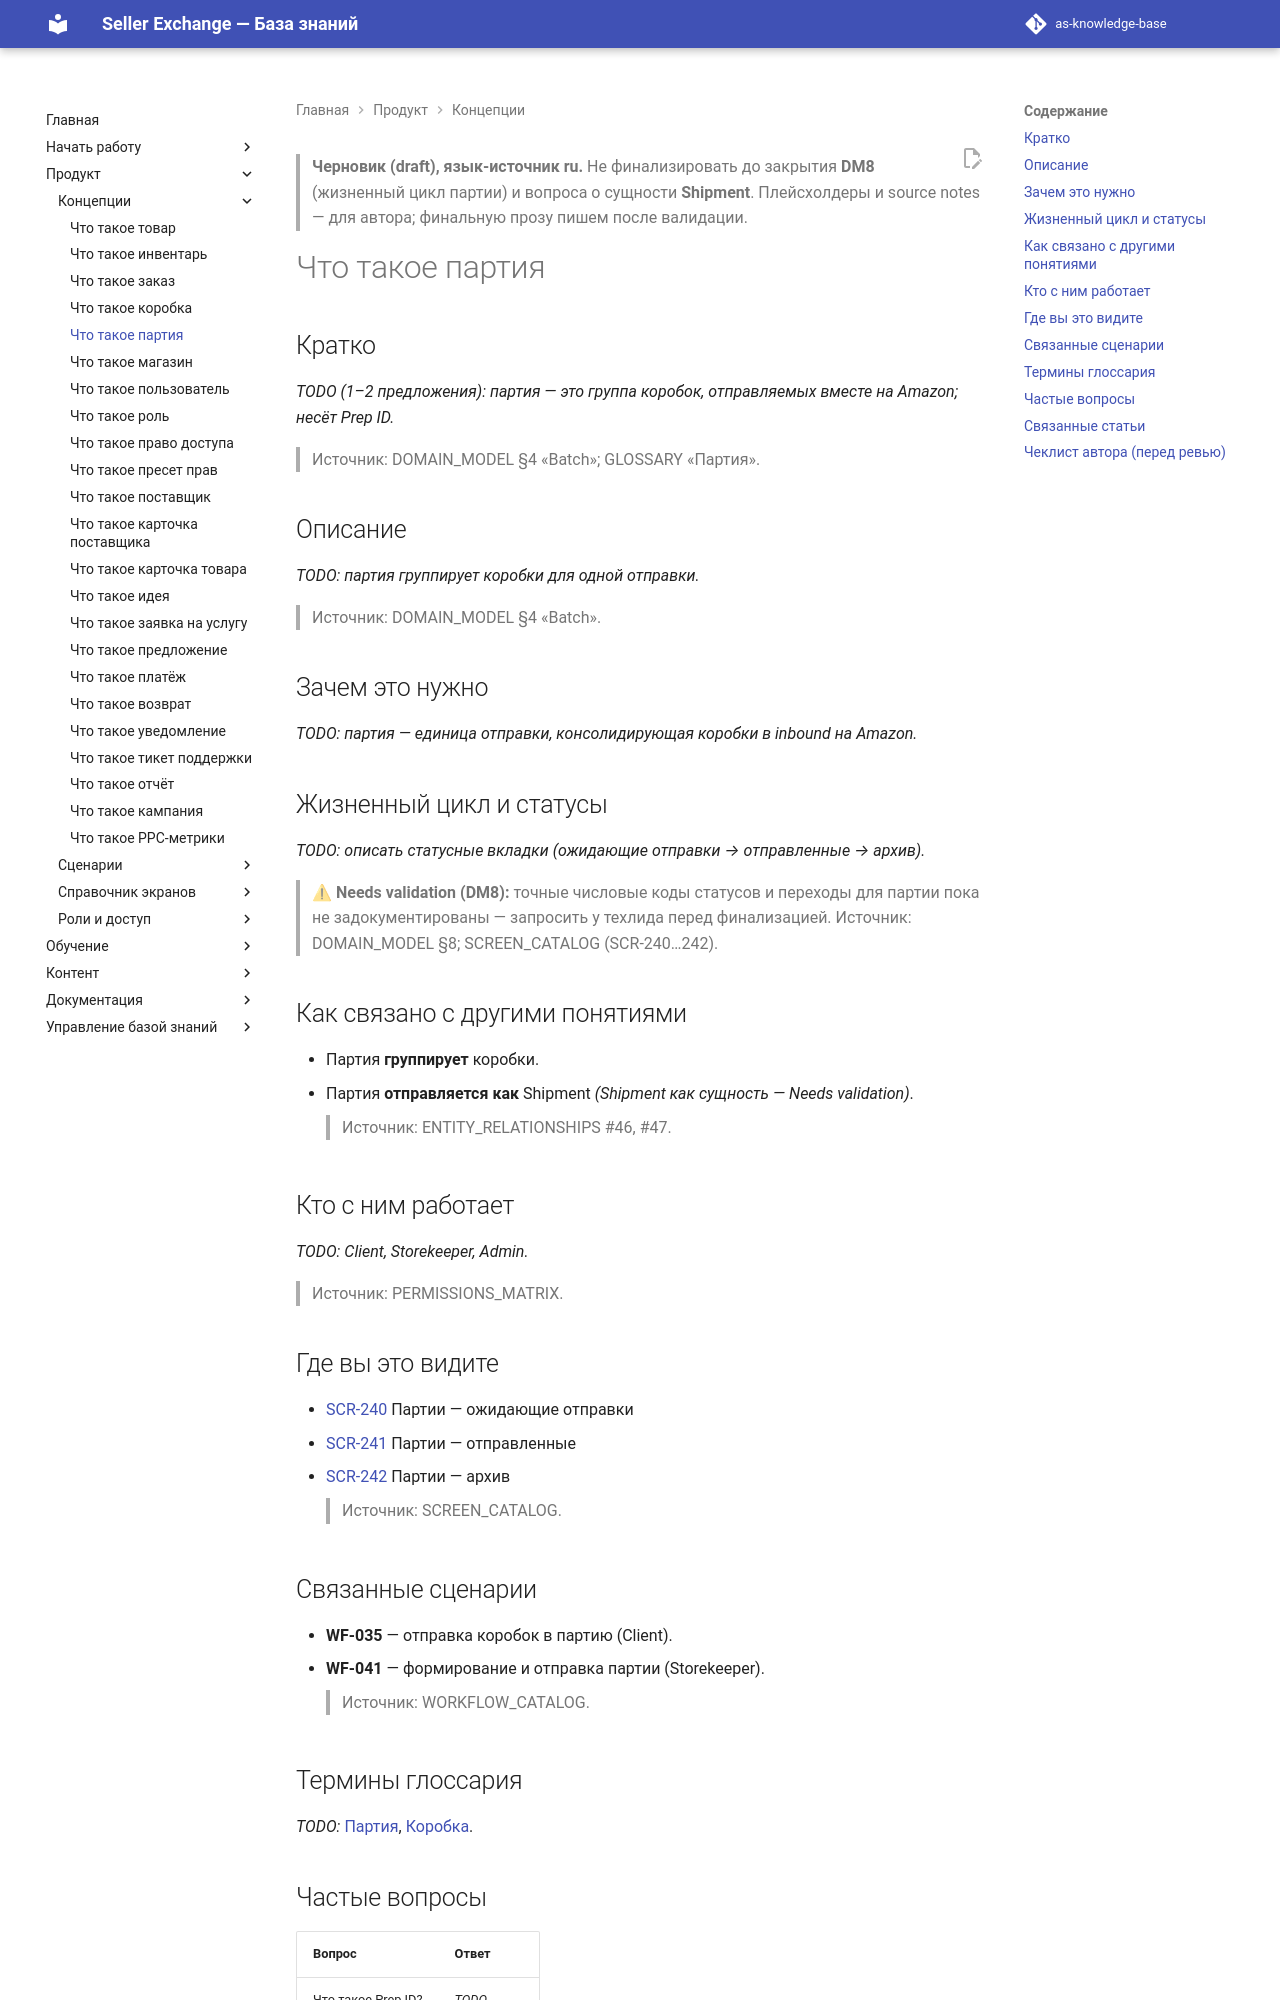

repository: elviradesign-ux/as-knowledge-base · page: articles/foundations/005-batch/index.html · generator: mkdocs

---
title: "Что такое партия"
slug: batch
article_type: Foundation
series: "Foundations / Core Entities"
section: Marketplace Academy
status: draft
difficulty: beginner
locale: ru
audience: [Новые продавцы, Команда платформы]
roles: [Client, Storekeeper, Admin]
modules: [Batches, Warehouse]
entities: [Batch, Box, Shipment, Product, Order]
workflows: [WF-035, WF-041]
related_screens: [SCR-240, SCR-241, SCR-242]
related_entities: [Box, Shipment]
related_articles: [004-box, 003-order]
seo_title: "Партия в Seller Exchange — группировка коробок для отправки"
seo_description: "Что такое партия в Seller Exchange: группа коробок, отправляемых вместе на Amazon, её статусы (ожидающие, отправленные, архив) и Prep ID."
owner: TBD
last_updated: 2026-07-02
review_by: 2026-10-02
locales: [ru, en, zh, ua]
source_documents:
  - DOMAIN_MODEL.md (§4 Batch, §8 lifecycle)
  - ENTITY_RELATIONSHIPS.md (#46, #47)
  - ENTITY_STATES.md (Статусы товара на складе/отгрузки — контекст)
  - GLOSSARY.md (Партия)
  - SCREEN_CATALOG.md (SCR-240, SCR-241, SCR-242)
  - WORKFLOW_CATALOG.md (WF-035, WF-041)
validation_status: "partial — жизненный цикл партии нужно уточнить (DM8)"
---

> **Черновик (draft), язык-источник ru.** Не финализировать до закрытия **DM8**
> (жизненный цикл партии) и вопроса о сущности **Shipment**. Плейсхолдеры и
> source notes — для автора; финальную прозу пишем после валидации.

# Что такое партия

## Кратко
_TODO (1–2 предложения): партия — это группа коробок, отправляемых вместе на
Amazon; несёт Prep ID._
> Источник: DOMAIN_MODEL §4 «Batch»; GLOSSARY «Партия».

## Описание
_TODO: партия группирует коробки для одной отправки._
> Источник: DOMAIN_MODEL §4 «Batch».

## Зачем это нужно
_TODO: партия — единица отправки, консолидирующая коробки в inbound на Amazon._

## Жизненный цикл и статусы
_TODO: описать статусные вкладки (ожидающие отправки → отправленные → архив)._
> ⚠ **Needs validation (DM8):** точные числовые коды статусов и переходы для
> партии пока не задокументированы — запросить у техлида перед финализацией.
> Источник: DOMAIN_MODEL §8; SCREEN_CATALOG (SCR-240…242).

## Как связано с другими понятиями
- Партия **группирует** коробки.
- Партия **отправляется как** Shipment _(Shipment как сущность — Needs validation)_.
> Источник: ENTITY_RELATIONSHIPS #46, #47.

## Кто с ним работает
_TODO: Client, Storekeeper, Admin._
> Источник: PERMISSIONS_MATRIX.

## Где вы это видите
- [SCR-240](../../SCREEN_CATALOG.md) Партии — ожидающие отправки
- [SCR-241](../../SCREEN_CATALOG.md) Партии — отправленные
- [SCR-242](../../SCREEN_CATALOG.md) Партии — архив
> Источник: SCREEN_CATALOG.
